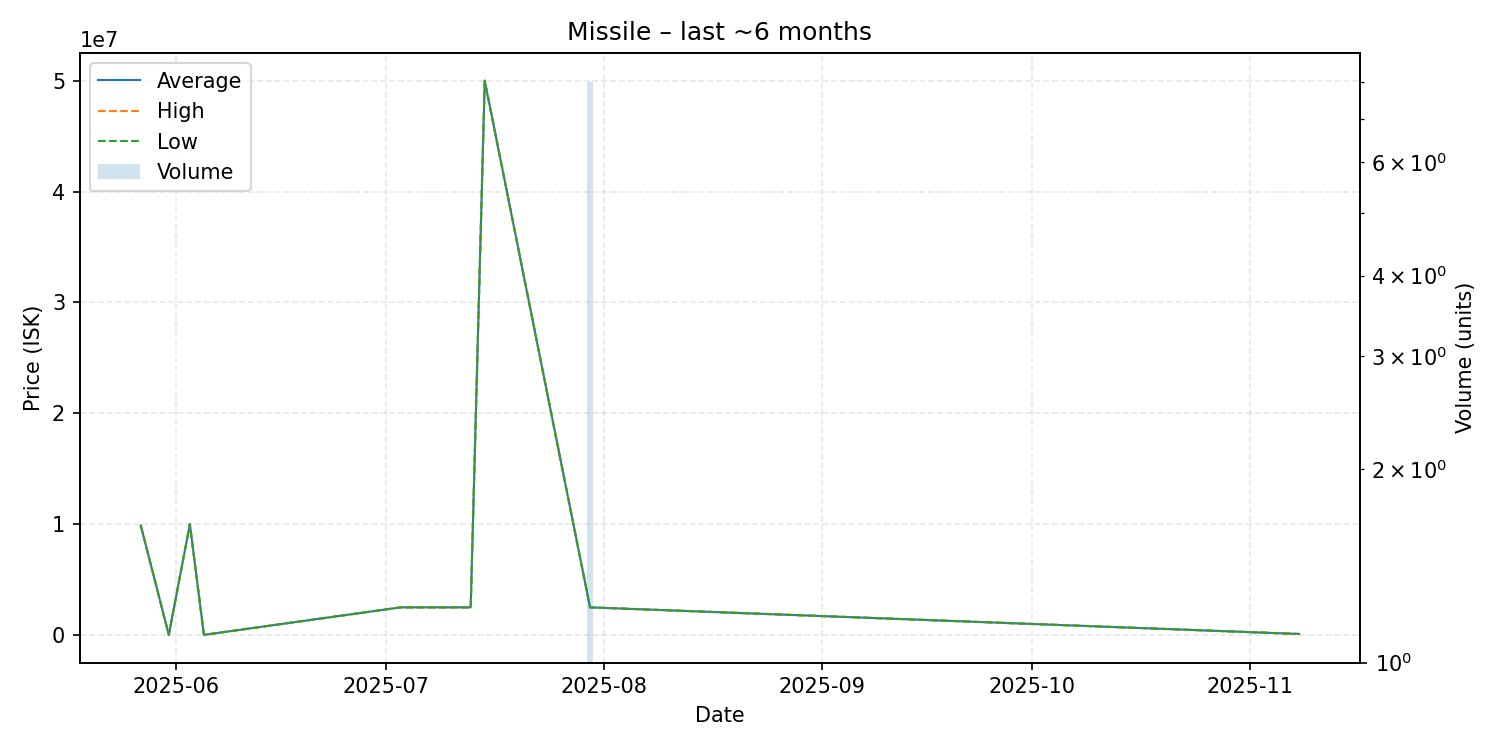

The file beside this chart, header and first rows:
date, average, highest, lowest, order_count, volume
2025-05-27, 9900000, 9900000, 9900000, 1, 1
2025-05-31, 20000, 20000, 20000, 1, 1
2025-06-03, 10000000, 10000000, 10000000, 1, 1
2025-06-05, 20000, 20000, 20000, 1, 1
2025-07-03, 2500000, 2500000, 2500000, 1, 1
2025-07-13, 2500000, 2500000, 2500000, 1, 1
2025-07-15, 50000000, 50000000, 50000000, 1, 1
2025-07-30, 2500000, 2500000, 2500000, 1, 8
2025-11-08, 100000, 100000, 100000, 1, 1
